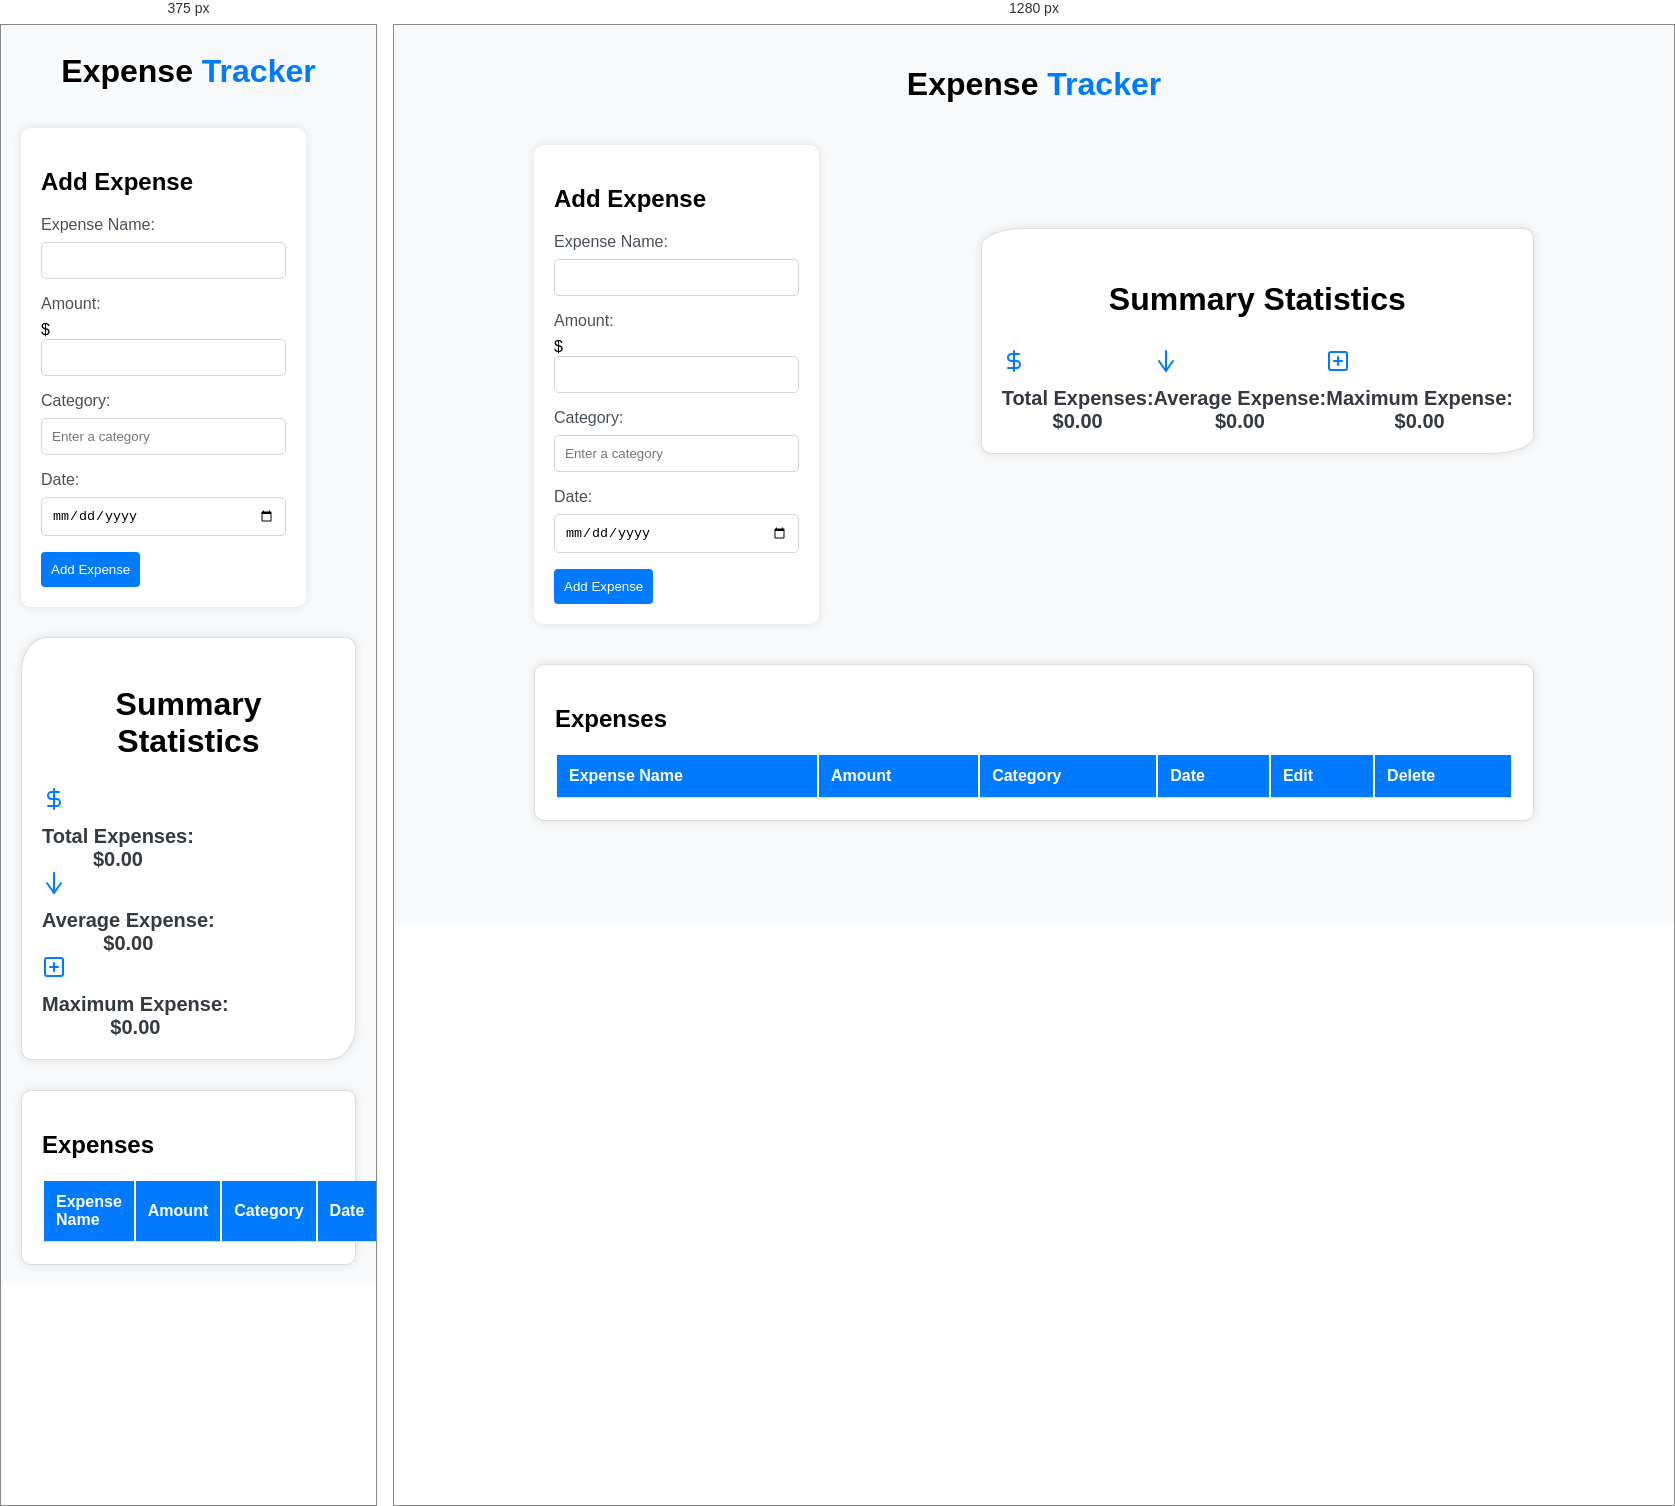
Rendered at 375 px and 1280 px, left to right.

<!-- file: index.html -->
<!DOCTYPE html>
<html lang="en">
  <head>
    <meta charset="UTF-8" />
    <meta name="viewport" content="width=device-width, initial-scale=1.0" />
    <link
      href="https://cdn.jsdelivr.net/npm/bootstrap@5.3.2/dist/css/bootstrap.min.css"
      rel="stylesheet"
      integrity="sha384-T3c6CoIi6uLrA9TneNEoa7RxnatzjcDSCmG1MXxSR1GAsXEV/Dwwykc2MPK8M2HN"
      crossorigin="anonymous"
    />
    <link rel="stylesheet" href="index.css" />
    <title>Expense Tracker Clone</title>
  </head>

  <body>
    <div class="container">
      <h1>Expense <span class="track">Tracker</span></h1>

      <div class="row">
        <div class="col-md-6">
          <div class="card">
            <h2 class="h2 font-bold mb-4 text-center">Add Expense</h2>
            <form id="expenseForm">
              <label for="expenseName">Expense Name:</label>
              <input type="text" id="expenseName" name="expenseName" required />

              <label for="amount">Amount:</label>
              <div class="input-group mb-3">
                <span class="input-group-text dollar">$</span>
                <input
                  type="number"
                  id="amount"
                  name="amount"
                  min="0"
                  step="0.01"
                  class="form-control"
                  required
                />
              </div>

              <label for="category">Category:</label>

              <input
                type="text"
                id="newCategory"
                placeholder="Enter a category"
              />

              <label for="date">Date:</label>
              <input
                type="date"
                id="date"
                name="date"
                class="form-control"
                required
              />

              <button type="button" id="addExpenseBtn">Add Expense</button>
            </form>
          </div>
        </div>

        <div class="col-md-6">
          <div class="card summary-section">
            <h1 class="text-2xl font-bold mb-4 text-center">
              Summary Statistics
            </h1>
            <div class="row justify-content-center">
              <div class="col-sm-4 flex flex-col items-center text-center">
                <div class="mb-2 summary-icon">
                  <svg
                    xmlns="http://www.w3.org/2000/svg"
                    width="24"
                    height="24"
                    viewBox="0 0 24 24"
                    fill="none"
                    stroke="currentColor"
                    stroke-width="2"
                    stroke-linecap="round"
                    stroke-linejoin="round"
                    class="h-6 w-6"
                  >
                    <line x1="12" x2="12" y1="2" y2="22"></line>
                    <path
                      d="M17 5H9.5a3.5 3.5 0 0 0 0 7h5a3.5 3.5 0 0 1 0 7H6"
                    ></path>
                  </svg>
                </div>
                <div class="mb-2 expense-text">
                  <span class="summary-text">Total Expenses:</span>
                </div>
                <span id="totalExpenses" class="summary-text">$0.00</span>
              </div>

              <div class="col-sm-4 flex flex-col items-center text-center">
                <div class="mb-2 summary-icon">
                  <svg
                    xmlns="http://www.w3.org/2000/svg"
                    width="24"
                    height="24"
                    viewBox="0 0 24 24"
                    fill="none"
                    stroke="currentColor"
                    stroke-width="2"
                    stroke-linecap="round"
                    stroke-linejoin="round"
                    class="h-6 w-6"
                  >
                    <line x1="12" y1="2" x2="12" y2="22"></line>
                    <polyline points="19 12 12 22 5 12"></polyline>
                  </svg>
                </div>
                <div class="mb-2 expense-text">
                  <span class="summary-text">Average Expense:</span>
                </div>
                <div id="averageExpense" class="summary-text">$0.00</div>
              </div>

              <div class="col-sm-4 flex flex-col items-center text-center">
                <div class="mb-2 summary-icon">
                  <svg
                    xmlns="http://www.w3.org/2000/svg"
                    width="24"
                    height="24"
                    viewBox="0 0 24 24"
                    fill="none"
                    stroke="currentColor"
                    stroke-width="2"
                    stroke-linecap="round"
                    stroke-linejoin="round"
                    class="h-6 w-6"
                  >
                    <rect
                      x="3"
                      y="3"
                      width="18"
                      height="18"
                      rx="2"
                      ry="2"
                    ></rect>
                    <line x1="12" y1="8" x2="12" y2="16"></line>
                    <line x1="8" y1="12" x2="16" y2="12"></line>
                  </svg>
                </div>
                <div class="mb-2 expense-text">
                  <span class="summary-text">Maximum Expense:</span>
                </div>
                <div id="maximumExpense" class="summary-text">$0.00</div>
              </div>
            </div>
          </div>
        </div>
      </div>

      <div class="table-container">
        <h2 class="text-2xl font-bold mb-4 text-center">Expenses</h2>
        <div class="table-responsive">
          <table class="table table-striped">
            <thead>
              <tr>
                <th>Expense Name</th>
                <th>Amount</th>
                <th>Category</th>
                <th>Date</th>
                <th>Edit</th>
                <th>Delete</th>
              </tr>
            </thead>
            <tbody id="expensesTable"></tbody>
          </table>
        </div>
      </div>
    </div>

    <!-- Bootstrap JS and Popper.js -->
    <script
      src="https://cdn.jsdelivr.net/npm/bootstrap@5.3.2/dist/js/bootstrap.bundle.min.js"
      integrity="sha384-C6RzsynM9kWDrMNeT87bh95OGNyZPhcTNXj1NW7RuBCsyN/o0jlpcV8Qyq46cDfL"
      crossorigin="anonymous"
    ></script>

    <script src="index.js"></script>
  </body>
</html>


/* @media block from index.css */
@media (max-width: 768px) {
  .card,
  .table-container,
  .summary-section {
    margin-top: 10px;
  }
}